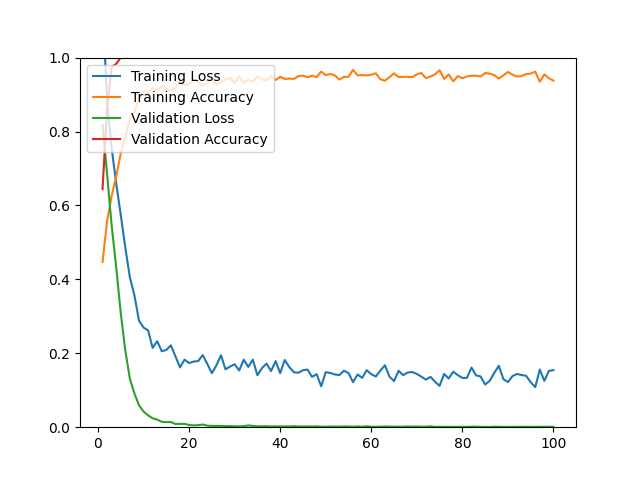

The table this chart was drawn from, first rows:
epoch, loss, acc, val_loss, val_acc
1, 1.141, 0.4471, 0.8181, 0.6441
2, 0.8839, 0.5577, 0.6837, 0.8644
3, 0.7544, 0.6257, 0.5462, 0.9746
4, 0.6598, 0.6786, 0.4322, 0.9831
5, 0.5739, 0.7410, 0.3087, 1
6, 0.4856, 0.7817, 0.2071, 1
7, 0.4056, 0.8374, 0.1313, 1
8, 0.3568, 0.8526, 0.0912, 1
9, 0.2882, 0.8894, 0.0595, 1
10, 0.2696, 0.9083, 0.0423, 1
11, 0.2620, 0.9036, 0.0321, 1
12, 0.2146, 0.9178, 0.0241, 1
13, 0.2327, 0.9102, 0.0204, 1
14, 0.2055, 0.9234, 0.0146, 1
15, 0.2091, 0.9159, 0.0137, 1
16, 0.2215, 0.9102, 0.0140, 1
17, 0.1920, 0.9178, 0.0087, 1
18, 0.1618, 0.9357, 0.0091, 1
19, 0.1829, 0.9253, 0.0089, 1
20, 0.1736, 0.9282, 0.0061, 1
21, 0.1776, 0.9405, 0.0049, 1
22, 0.1790, 0.9338, 0.0055, 1
23, 0.1951, 0.9244, 0.0072, 1
24, 0.1713, 0.9310, 0.0042, 1
25, 0.1462, 0.9490, 0.0035, 1
26, 0.1675, 0.9272, 0.0035, 1
27, 0.1946, 0.9338, 0.0034, 1
28, 0.1565, 0.9414, 0.0028, 1
29, 0.1642, 0.9452, 0.0030, 1
30, 0.1703, 0.9310, 0.0027, 1
31, 0.1534, 0.9490, 0.0022, 1
32, 0.1828, 0.9319, 0.0027, 1
33, 0.1630, 0.9405, 0.0049, 1
34, 0.1827, 0.9348, 0.0035, 1
35, 0.1406, 0.9490, 0.0023, 1
36, 0.1597, 0.9405, 0.0027, 1
37, 0.1722, 0.9395, 0.0027, 1
38, 0.1518, 0.9499, 0.0020, 1
39, 0.1788, 0.9395, 0.0023, 1
40, 0.1463, 0.9480, 0.0022, 1
41, 0.1818, 0.9423, 0.0021, 1
42, 0.1628, 0.9433, 0.0020, 1
43, 0.1487, 0.9423, 0.0028, 1
44, 0.1473, 0.9499, 0.0021, 1
45, 0.1541, 0.9509, 0.0020, 1
46, 0.1560, 0.9471, 0.0021, 1
47, 0.1361, 0.9509, 0.0018, 1
48, 0.1436, 0.9471, 0.0023, 1
49, 0.1107, 0.9622, 0.0013, 1
50, 0.1489, 0.9527, 0.0015, 1
51, 0.1467, 0.9556, 0.0018, 1
52, 0.1427, 0.9518, 0.0017, 1
53, 0.1411, 0.9405, 0.0016, 1
54, 0.1528, 0.9480, 0.0020, 1
55, 0.1467, 0.9480, 0.0019, 1
56, 0.1218, 0.9669, 0.0013, 1
57, 0.1427, 0.9518, 0.0022, 1
58, 0.1334, 0.9527, 0.0013, 1
59, 0.1542, 0.9518, 0.0025, 1
60, 0.1435, 0.9537, 0.0013, 1
... 40 more rows
